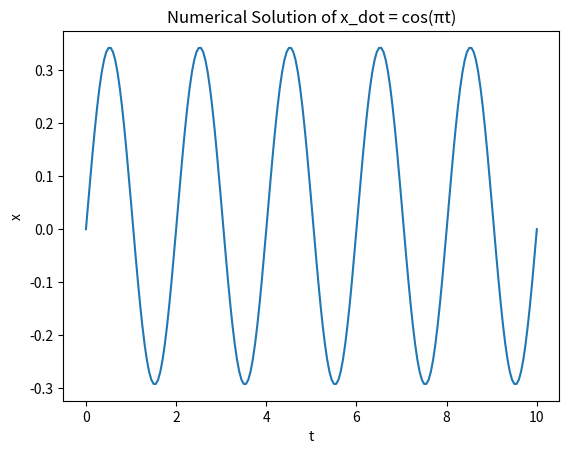

Here is the Python script that generated this plot:
#  Q1a1  Euler method
import matplotlib.pyplot as plt
import numpy as np


# Define the differential equation to solve: x_dot = cos(πt)
def f(t, x):
    return np.cos(np.pi * t)


# Define the initial conditions
t0 = 0
x0 = 0

# Define the step size and number of steps
h = 0.05
n = int((10 - t0) / h)

# Initialize arrays for t and x values
t = np.zeros(n + 1)
x = np.zeros(n + 1)

# Set initial values
t[0] = t0
x[0] = x0

# Solve the ODE using the Euler method
for i in range(n):
    t[i + 1] = t[i] + h
    x[i + 1] = x[i] + h * f(t[i], x[i])

# Plot the results
plt.plot(t, x)
plt.xlabel("t")
plt.ylabel("x")
plt.title("Numerical Solution of x_dot = cos(πt)")
plt.show()
